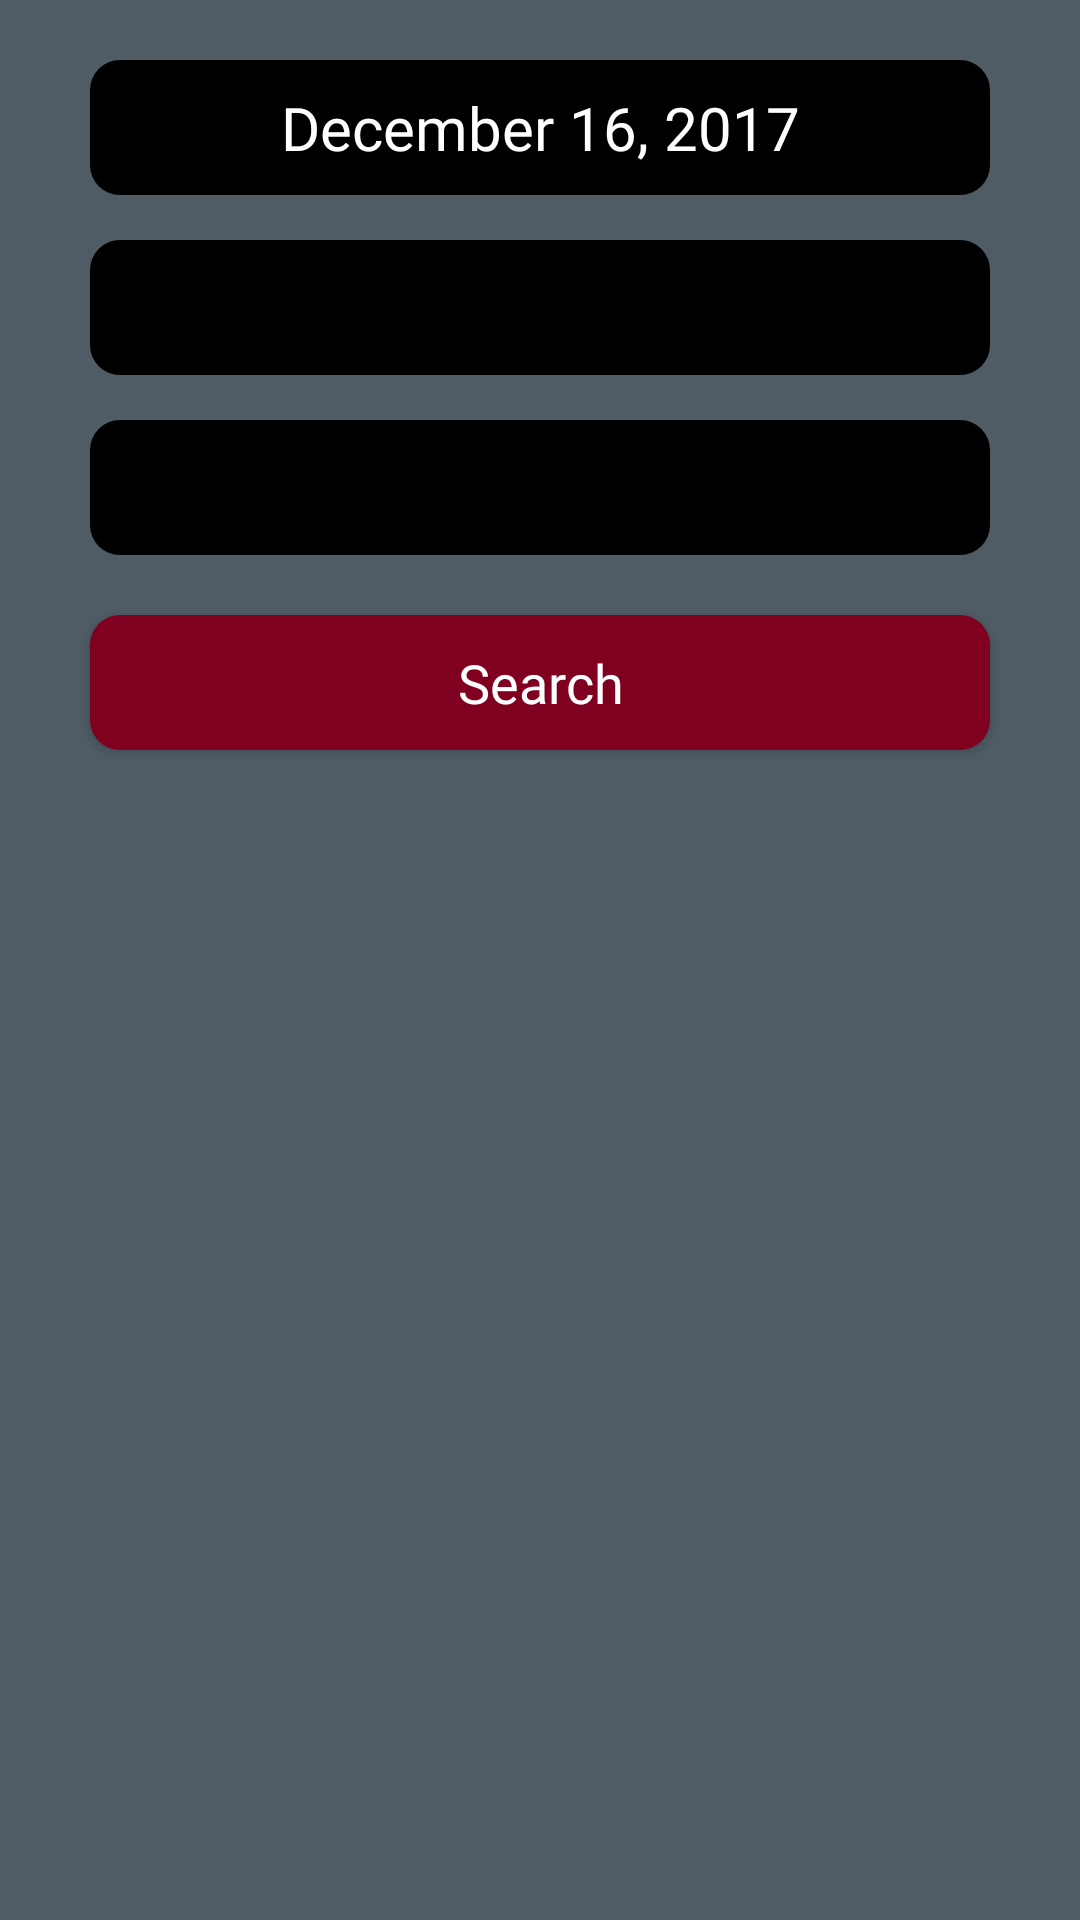

Layout XML and referenced resources for this Android screen:
<!-- AndroidManifest.xml: application theme AppTheme -->
<!-- res/layout/fragment_search.xml -->
<?xml version="1.0" encoding="utf-8"?>

<FrameLayout xmlns:android="http://schemas.android.com/apk/res/android"
    xmlns:tools="http://schemas.android.com/tools"
    android:layout_width="match_parent"
    android:layout_height="match_parent"
    tools:context=".Fragment.Search"
    android:background="@color/colorDarkGrey">

    <RelativeLayout
        android:id="@+id/handleSearchKeyboard"
        android:layout_width="match_parent"
        android:layout_height="match_parent"
        tools:ignore="UselessParent">
        <LinearLayout
            android:id="@+id/search_first"
            android:layout_width="match_parent"
            android:layout_height="wrap_content"
            android:orientation="vertical">
            <LinearLayout
                android:id="@+id/handleSearchDate"
                android:layout_width="match_parent"
                android:layout_height="45dp"
                android:orientation="horizontal"
                android:padding="3dp"
                android:layout_marginStart="30dp"
                android:layout_marginTop="20dp"
                android:layout_marginEnd="30dp"
                android:background="@drawable/button_style_black"
                android:clickable="true"
                android:focusable="true">
                <TextView
                    android:text="December 16, 2017"
                    android:textAlignment="center"
                    android:id="@+id/txtSearchDate"
                    android:ellipsize="end"
                    android:maxLines="1"
                    android:textColor="@color/colorWhite"
                    android:textSize="20sp"
                    android:fontFamily="@font/noto_sans"
                    android:gravity="center_vertical"
                    android:layout_width="match_parent"
                    android:layout_height="match_parent" />
            </LinearLayout>
            <LinearLayout
                android:id="@+id/handleSearchFirst"
                android:layout_width="match_parent"
                android:padding="3dp"
                android:layout_height="45dp"
                android:layout_marginStart="30dp"
                android:layout_marginTop="15dp"
                android:layout_marginEnd="30dp"
                android:background="@drawable/button_style_black"
                android:clickable="true"
                android:focusable="true"
                android:orientation="horizontal">
                <ImageView
                    android:id="@+id/imgFirstFlag"
                    android:layout_width="50dp"
                    android:layout_height="50dp"
                    android:layout_gravity="center"
                    android:layout_marginStart="10dp"
                    android:contentDescription="@string/main_currency" />
                <TextView
                    android:id="@+id/txtFirstCode"
                    android:ellipsize="end"
                    android:maxLines="1"
                    android:textColor="@color/colorWhite"
                    android:textSize="16sp"
                    android:fontFamily="@font/noto_sans"
                    android:gravity="center_vertical"
                    android:layout_width="wrap_content"
                    android:layout_height="match_parent" />
                <TextView
                    android:id="@+id/txtFirstName"
                    android:ellipsize="end"
                    android:maxLines="1"
                    android:textColor="@color/colorWhite"
                    android:textSize="16sp"
                    android:fontFamily="@font/noto_sans"
                    android:paddingStart="5dp"
                    android:paddingEnd="5dp"
                    android:layout_width="match_parent"
                    android:layout_height="match_parent"
                    android:gravity="center_vertical|left"
                    tools:ignore="RtlHardcoded" />
            </LinearLayout>

            <LinearLayout
                android:layout_marginStart="30dp"
                android:layout_marginEnd="30dp"
                android:layout_marginTop="15dp"
                android:layout_width="match_parent"
                android:layout_height="45dp"
                android:background="@drawable/button_style_black"
                android:orientation="horizontal">
                <ImageView
                    android:id="@+id/imgFirstSymbol"
                    android:layout_width="35dp"
                    android:layout_height="35dp"
                    android:layout_gravity="center"
                    android:layout_marginStart="20dp"
                    android:padding="5dp"
                    android:contentDescription="@string/main_currency" />
                <EditText
                    android:id="@+id/txtFirstValue"
                    android:maxLines="1"
                    android:ellipsize="end"
                    android:textSize="17sp"
                    android:textColor="@color/colorWhite"
                    android:fontFamily="@font/noto_sans"
                    android:padding="10dp"
                    android:background="@drawable/textbox_style"
                    android:layout_width="match_parent"
                    android:layout_height="match_parent"
                    android:inputType="numberDecimal"
                    android:layout_marginEnd="10dp"
                    tools:ignore="Autofill,LabelFor" />
            </LinearLayout>
        </LinearLayout>

        <LinearLayout
            android:visibility="gone"
            android:layout_below="@id/search_first"
            android:id="@+id/handleDisplaySearch"
            android:layout_width="match_parent"
            android:layout_height="wrap_content"
            android:orientation="vertical">
            <ImageView
                android:background="@drawable/swap"
                android:layout_gravity="center"
                android:layout_width="30dp"
                android:layout_height="30dp"
                android:layout_marginTop="10dp"
                android:layout_marginBottom="10dp"
                android:contentDescription="@string/todo">
            </ImageView>

            <LinearLayout
                android:layout_width="match_parent"
                android:layout_height="wrap_content"
                android:orientation="vertical">
                <LinearLayout
                    android:id="@+id/handleSearchSecond"
                    android:layout_width="match_parent"
                    android:padding="3dp"
                    android:layout_height="45dp"
                    android:layout_marginStart="30dp"
                    android:layout_marginEnd="30dp"
                    android:background="@drawable/button_style_black"
                    android:clickable="true"
                    android:focusable="true"
                    android:orientation="horizontal">
                    <ImageView
                        android:id="@+id/imgSecondFlag"
                        android:layout_width="50dp"
                        android:layout_height="50dp"
                        android:layout_gravity="center"
                        android:layout_marginStart="10dp"
                        android:contentDescription="@string/main_currency" />
                    <TextView
                        android:id="@+id/txtSecondCode"
                        android:ellipsize="end"
                        android:maxLines="1"
                        android:textColor="@color/colorWhite"
                        android:textSize="16sp"
                        android:fontFamily="@font/noto_sans"
                        android:gravity="center_vertical"
                        android:layout_width="wrap_content"
                        android:layout_height="match_parent" />
                    <TextView
                        android:id="@+id/txtSecondName"
                        android:ellipsize="end"
                        android:maxLines="1"
                        android:textColor="@color/colorWhite"
                        android:textSize="16sp"
                        android:fontFamily="@font/noto_sans"
                        android:paddingStart="5dp"
                        android:paddingEnd="5dp"
                        android:layout_width="match_parent"
                        android:layout_height="match_parent"
                        android:gravity="center_vertical|left"
                        tools:ignore="RtlHardcoded" />
                </LinearLayout>

                <LinearLayout
                    android:layout_marginStart="30dp"
                    android:layout_marginEnd="30dp"
                    android:layout_marginTop="15dp"
                    android:layout_width="match_parent"
                    android:layout_height="45dp"
                    android:background="@drawable/button_style_black"
                    android:orientation="horizontal">
                    <ImageView
                        android:id="@+id/imgSecondSymbol"
                        android:layout_width="35dp"
                        android:layout_height="35dp"
                        android:layout_gravity="center"
                        android:layout_marginStart="20dp"
                        android:padding="5dp"
                        android:contentDescription="@string/main_currency" />
                    <TextView
                        android:id="@+id/txtSecondValue"
                        android:maxLines="1"
                        android:ellipsize="end"
                        android:textSize="17sp"
                        android:textColor="@color/colorWhite"
                        android:fontFamily="@font/noto_sans"
                        android:padding="10dp"
                        android:background="@drawable/textbox_style"
                        android:layout_width="match_parent"
                        android:layout_height="match_parent"
                        android:layout_marginEnd="10dp"
                        tools:ignore="Autofill,LabelFor" />
                </LinearLayout>


            </LinearLayout>
        </LinearLayout>

        <Button
            android:layout_below="@id/handleDisplaySearch"
            android:id="@+id/handleSearch"
            android:text="@string/search"
            android:textAllCaps="false"
            android:textColor="@color/colorWhite"
            android:fontFamily="@font/noto_sans"
            android:textSize="18sp"
            android:layout_marginTop="20dp"
            android:layout_marginStart="30dp"
            android:layout_marginEnd="30dp"
            android:layout_width="match_parent"
            android:layout_height="45dp"
            android:background="@drawable/button_style_red">
        </Button>


    </RelativeLayout>
</FrameLayout>
<!-- resources referenced by this layout -->
<resources>
  <color name="colorDarkGrey">#4F5C65</color>
  <color name="colorWhite">#FFFFFF</color>
  <!-- drawable button_style_black (drawable) -->
  <?xml version="1.0" encoding="utf-8"?>
  
  <shape xmlns:android="http://schemas.android.com/apk/res/android" android:shape="rectangle">
      <solid android:color="@color/colorBlack"/>
      <corners android:radius="10dp"/>
  </shape>
  <!-- drawable button_style_red (drawable-v24) -->
  <?xml version="1.0" encoding="utf-8"?>
  
  <shape xmlns:android="http://schemas.android.com/apk/res/android" android:shape="rectangle">
      <solid android:color="@color/mainColor"/>
      <corners android:radius="10dp"/>
  </shape>
  <!-- drawable swap: png bitmap (drawable, 1254 bytes) -->
  <!-- drawable textbox_style (drawable) -->
  <?xml version="1.0" encoding="utf-8"?>
  
  <shape xmlns:android="http://schemas.android.com/apk/res/android" android:shape="rectangle">
      <solid android:color="@color/colorBlack"/>
      <corners android:radius="10dp"/>
      <stroke android:width="1dip" android:color="@android:color/transparent"/>
  </shape>
  <string name="main_currency">Main Currency</string>
  <string name="search">Search</string>
  <string name="todo">TODO</string>
  <style name="AppTheme" parent="Theme.AppCompat.Light.NoActionBar">
          
          <item name="colorPrimary">@color/colorPrimary</item>
          <item name="colorPrimaryDark">@color/colorPrimaryDark</item>
          <item name="colorAccent">@color/colorAccent</item>
      </style>
  <color name="colorBlack">#000000</color>
  <color name="mainColor">#800020</color>
  <color name="colorPrimary">#800020</color>
  <color name="colorPrimaryDark">#800020</color>
  <color name="colorAccent">#FF4081</color>
</resources>
